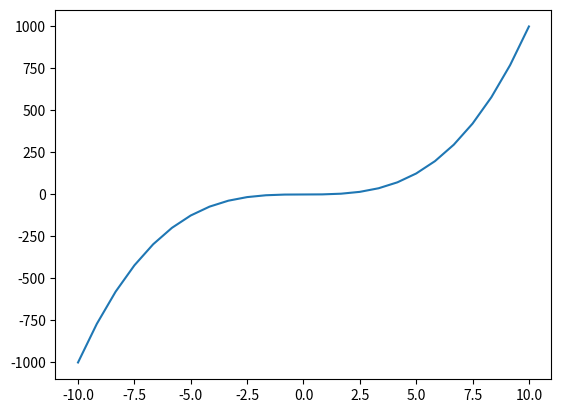

The script that saved this image: (Note: this script raises an exception after producing the figure.)
#Funcion Cubica
#Importamos todos los modulos necesarios
#esto es una prueba para verificar que funciona GIT
import math
import numpy as np
from matplotlib import pyplot as plt

#Generamos los datos para el grafico
def f(x):
    return (x)**3

#Generamos un segundo conjunto de datos para el grafico
x = np.linspace(-10, 10, num=25)

#Creamos el grafico
plt.ion()
plt.plot(x, f(x), label="funcion cubica")

#Colocamos las etiquetas de los ejes
plt.xlbel("Eje $x$")
plt.ylabel("Eje $y$")

#Colocamos la leyenda
plt.legend()

#Colocamos el titulo del grafico
plt.title ("funcion cubica")
